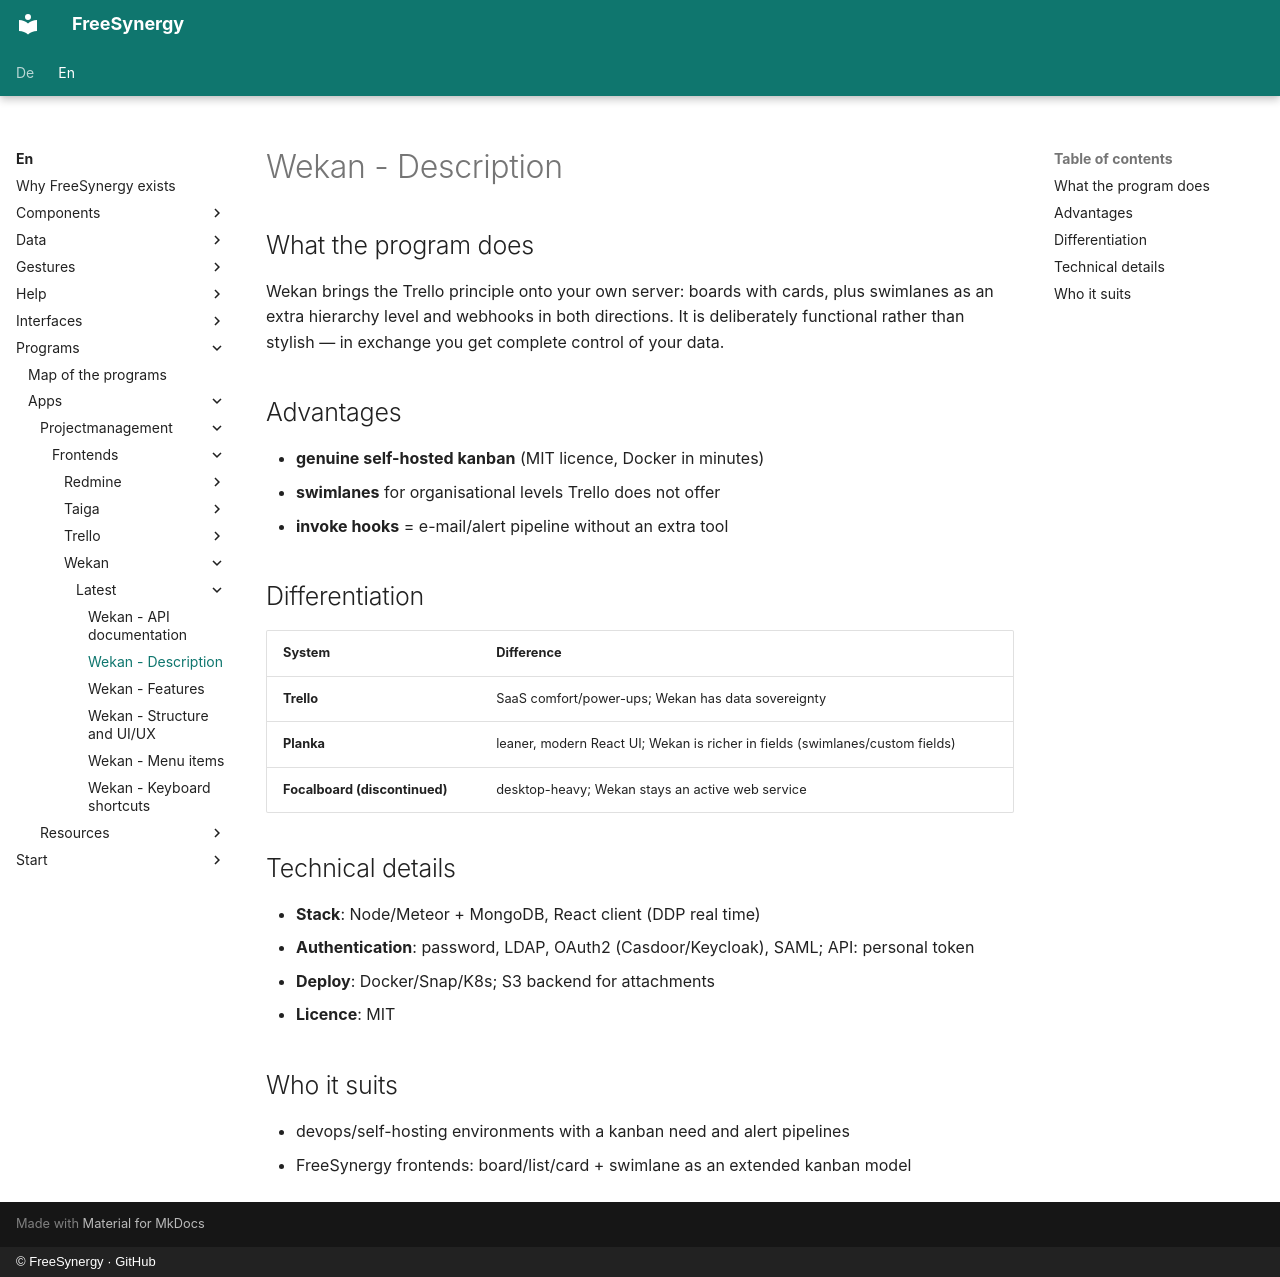

repository: FreeSynergy/fs-documentation · page: en/programs/apps/projectmanagement/frontends/wekan/latest/description/index.html · generator: mkdocs · copyright: © FreeSynergy · GitHub

# Wekan - Description

## What the program does

Wekan brings the Trello principle onto your own server: boards with cards, plus swimlanes
as an extra hierarchy level and webhooks in both directions. It is deliberately functional
rather than stylish — in exchange you get complete control of your data.

## Advantages

- **genuine self-hosted kanban** (MIT licence, Docker in minutes)
- **swimlanes** for organisational levels Trello does not offer
- **invoke hooks** = e-mail/alert pipeline without an extra tool

## Differentiation

| System | Difference |
|--------|------------|
| **Trello** | SaaS comfort/power-ups; Wekan has data sovereignty |
| **Planka** | leaner, modern React UI; Wekan is richer in fields (swimlanes/custom fields) |
| **Focalboard (discontinued)** | desktop-heavy; Wekan stays an active web service |

## Technical details

- **Stack**: Node/Meteor + MongoDB, React client (DDP real time)
- **Authentication**: password, LDAP, OAuth2 (Casdoor/Keycloak), SAML; API: personal token
- **Deploy**: Docker/Snap/K8s; S3 backend for attachments
- **Licence**: MIT

## Who it suits

- devops/self-hosting environments with a kanban need and alert pipelines
- FreeSynergy frontends: board/list/card + swimlane as an extended kanban model
